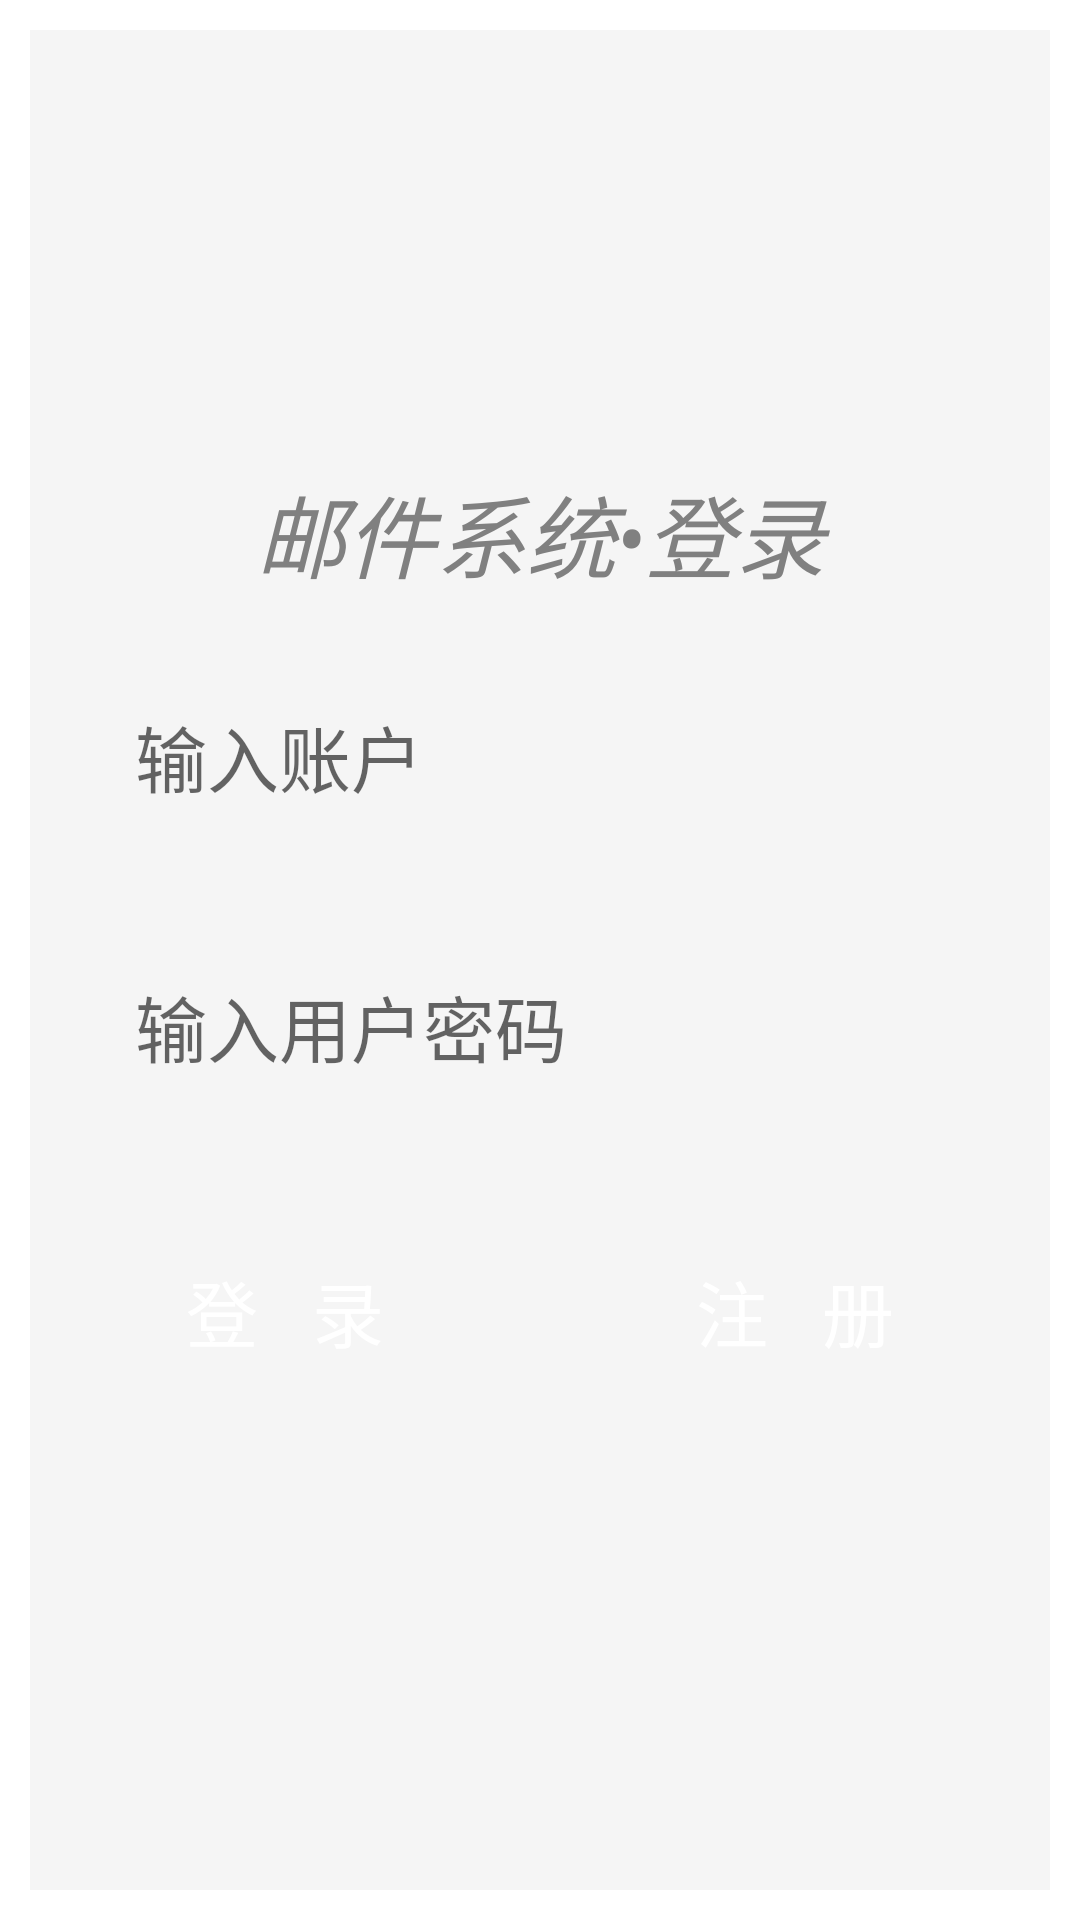

Reconstruct the res/layout file that produces this screen, plus the resources it refers to.
<!-- AndroidManifest.xml: application theme Theme.Mail -->
<!-- res/layout/activity_main.xml -->
<?xml version="1.0" encoding="utf-8"?>
<androidx.constraintlayout.widget.ConstraintLayout xmlns:android="http://schemas.android.com/apk/res/android"
    xmlns:app="http://schemas.android.com/apk/res-auto"
    xmlns:tools="http://schemas.android.com/tools"
    android:layout_width="match_parent"
    android:layout_height="match_parent"
    android:orientation="vertical"
    android:padding="10dp"
    tools:context="com.example.mail.MainActivity">


    
    <LinearLayout
        android:layout_width="match_parent"
        android:layout_height="match_parent"
        android:orientation="vertical"
        android:gravity="center"
        android:background="#F5F5F5">

        







        
        <TextView
            android:id="@+id/TitleText"
            android:layout_width="match_parent"
            android:layout_height="wrap_content"
            android:text="邮件系统•登录"
            android:gravity="center"
            android:textStyle="italic"
            android:textColor="#808080"
            android:textSize="30dp" />

        
        <LinearLayout
            android:layout_width="match_parent"
            android:layout_height="wrap_content"
            android:layout_marginTop="10dp"
            android:orientation="vertical">

            
            <LinearLayout
                android:id="@+id/UserNameLayout"
                android:layout_width="match_parent"
                android:layout_height="match_parent">

                
                <EditText
                    android:id="@+id/UserNameEdit"
                    android:layout_width="match_parent"
                    android:layout_height="wrap_content"
                    android:padding="15dp"
                    android:layout_marginLeft="20dp"
                    android:layout_marginRight="20dp"
                    android:layout_marginTop="10dp"
                    android:layout_marginBottom="15dp"
                    android:background="@drawable/translucent_edit"
                    android:hint="输入账户"
                    android:textSize="24dp"
                    android:singleLine="true" />

            </LinearLayout>

            
            <LinearLayout
                android:id="@+id/PassWordLayout"
                android:layout_width="match_parent"
                android:layout_height="wrap_content">

                
                <EditText
                    android:id="@+id/PassWordEdit"
                    android:layout_width="match_parent"
                    android:layout_height="wrap_content"
                    android:padding="15dp"
                    android:layout_marginLeft="20dp"
                    android:layout_marginRight="20dp"
                    android:layout_marginTop="10dp"
                    android:layout_marginBottom="15dp"
                    android:background="@drawable/translucent_edit"
                    android:hint="输入用户密码"
                    android:textSize="24dp"
                    android:maxLength="16"
                    android:singleLine="true"
                    android:inputType="textPassword" />

            </LinearLayout>

            
            <LinearLayout
                android:id="@+id/LayoutButton"
                android:layout_width="match_parent"
                android:layout_height="wrap_content"
                android:orientation="horizontal">

                
                <Button
                    android:id="@+id/LoginButton"
                    android:layout_width="wrap_content"
                    android:layout_height="wrap_content"
                    android:padding="15dp"
                    android:layout_margin="15dp"
                    android:layout_weight="1"
                    android:textColor="@color/white"
                    android:background="@drawable/translucent_button"
                    android:text="登   录"
                    android:textSize="24dp" />



                
                <Button
                    android:id="@+id/ToSignUpButton"
                    android:layout_width="wrap_content"
                    android:layout_height="wrap_content"
                    android:padding="15dp"
                    android:layout_margin="15dp"
                    android:layout_weight="1"
                    android:textColor="@color/white"
                    android:background="@drawable/translucent_button"

                    android:text="注   册"
                    android:textSize="24dp" />
            </LinearLayout>

        </LinearLayout>

    </LinearLayout>
</androidx.constraintlayout.widget.ConstraintLayout>
<!-- resources referenced by this layout -->
<resources>
  <color name="white">#FFFFFFFF</color>
  <style name="Theme.Mail" parent="Theme.MaterialComponents.DayNight.NoActionBar">
          
          <item name="colorPrimary">@color/white</item>
          <item name="colorPrimaryVariant">@color/black</item>
          <item name="colorOnPrimary">@color/white</item>
          
          <item name="colorSecondary">@color/teal_200</item>
          <item name="colorSecondaryVariant">@color/teal_700</item>
          <item name="colorOnSecondary">@color/black</item>
          
          <item name="android:statusBarColor" tools:targetApi="l">?attr/colorPrimaryVariant</item>
          
      </style>
  <color name="black">#FF000000</color>
  <color name="teal_200">#FF03DAC5</color>
  <color name="teal_700">#FF018786</color>
</resources>
